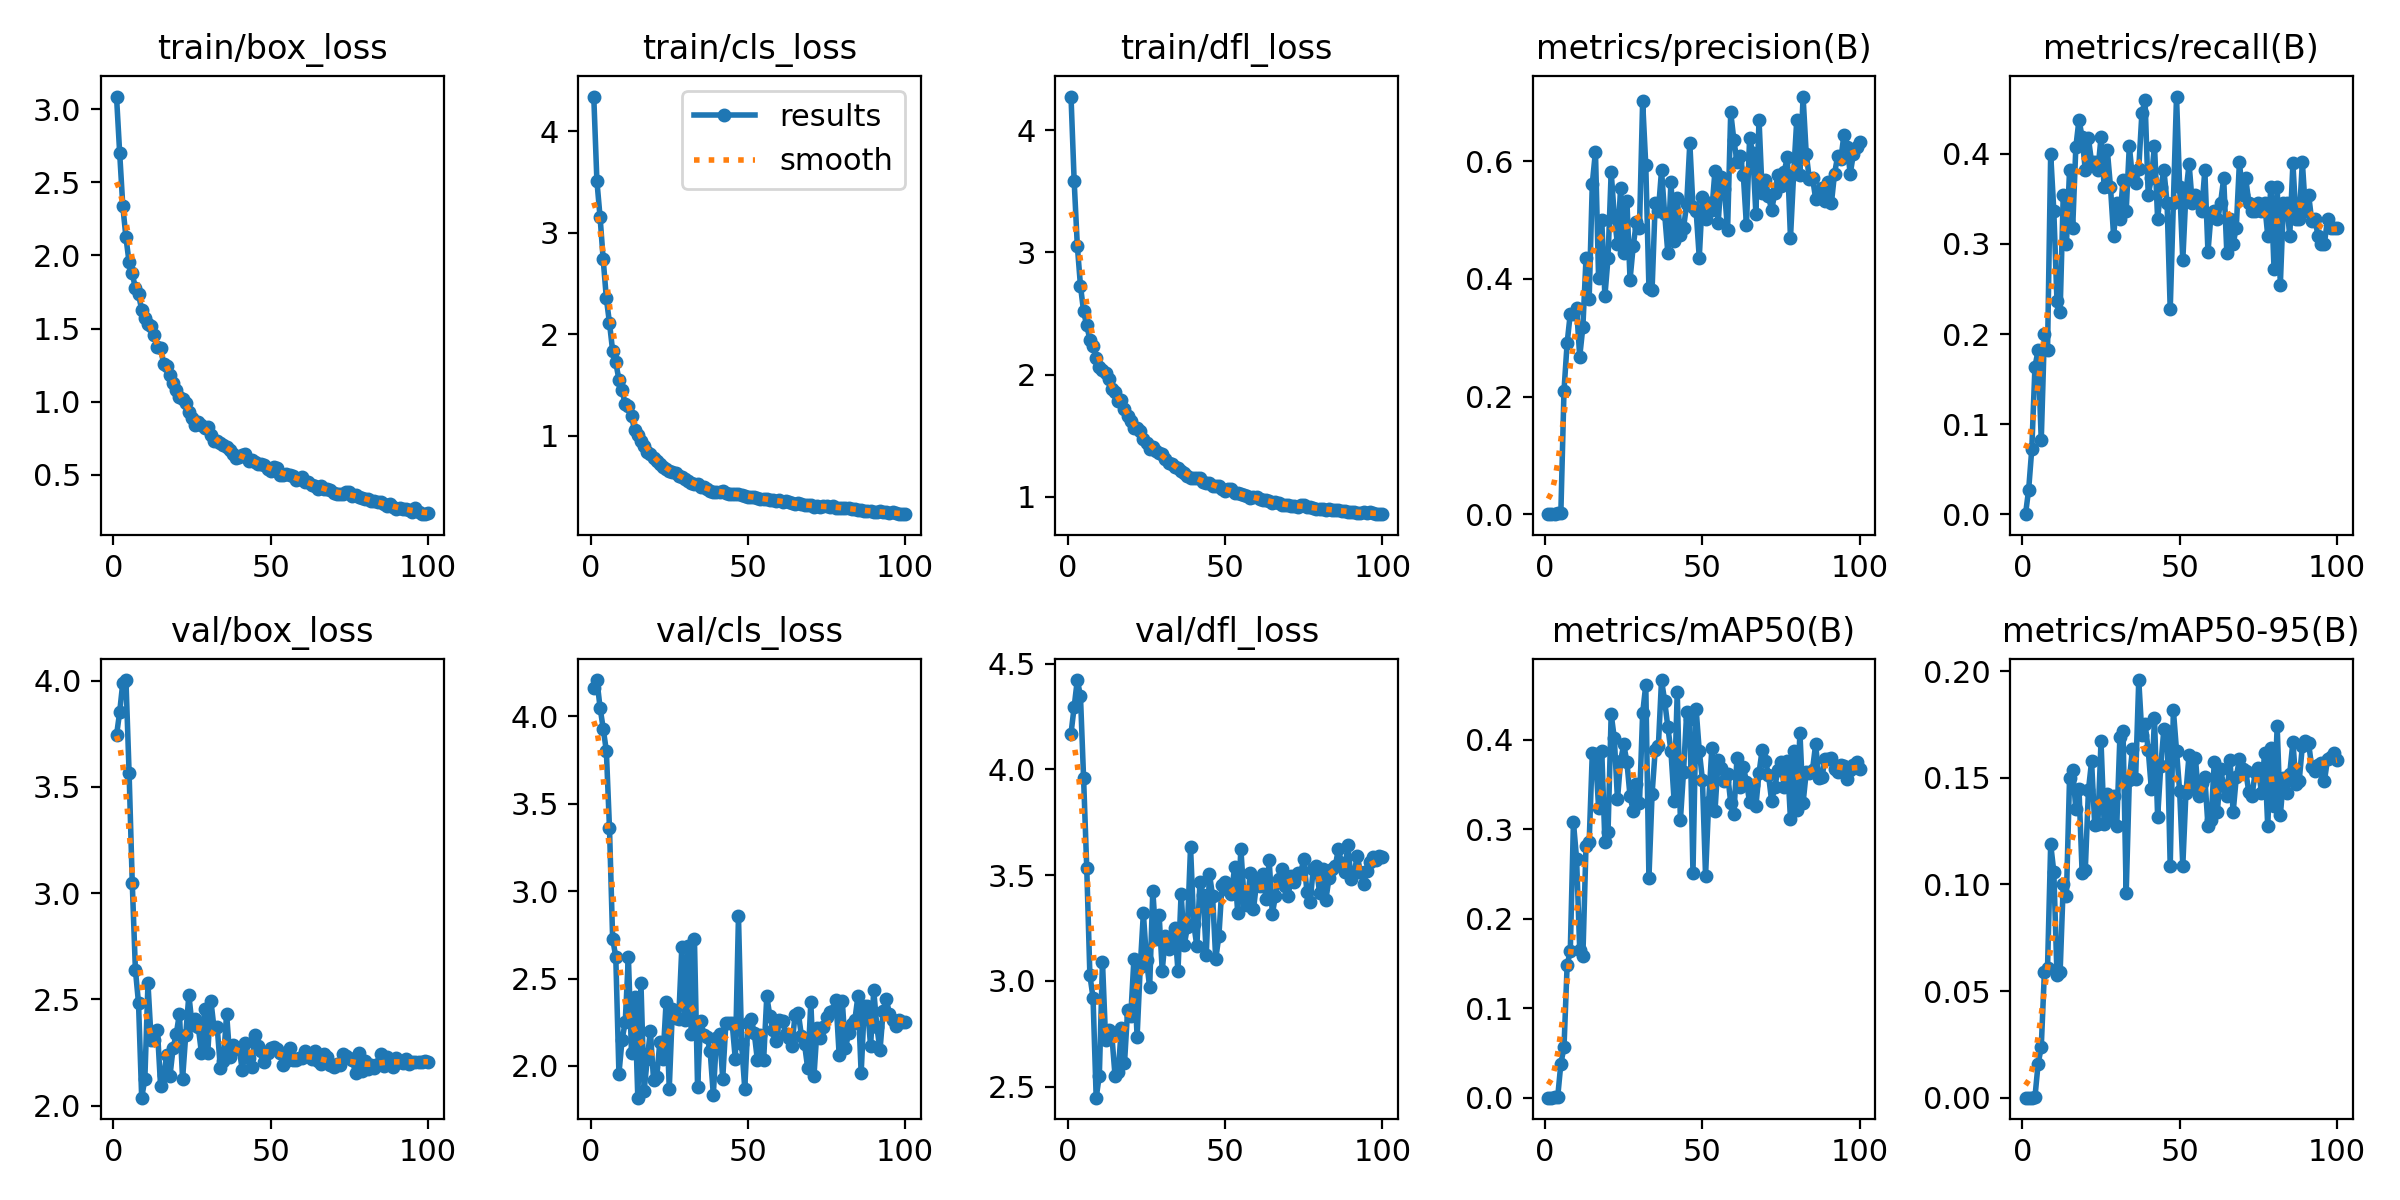

Values plotted in this chart, from the file beside it:
epoch, time, train/box_loss, train/cls_loss, train/dfl_loss, metrics/precision(B), metrics/recall(B), metrics/mAP50(B), metrics/mAP50-95(B), val/box_loss, val/cls_loss, val/dfl_loss, lr/pg0, lr/pg1, lr/pg2
1, 1.461, 3.088, 4.343, 4.275, 0, 0, 0, 0, 3.742, 4.161, 4.17, 0.00046, 0.00046, 0.00046
2, 2.741, 2.704, 3.509, 3.583, 0.00025, 0.02727, 0.00013, 2e-05, 3.852, 4.208, 4.296, 0.0009307, 0.0009307, 0.0009307
3, 4.067, 2.339, 3.156, 3.056, 0.00058, 0.07273, 0.00031, 7e-05, 3.991, 4.051, 4.423, 0.001392, 0.001392, 0.001392
4, 5.378, 2.124, 2.737, 2.728, 0.0013, 0.1636, 0.00081, 0.00023, 4.003, 3.931, 4.348, 0.001844, 0.001844, 0.001844
5, 6.688, 1.952, 2.354, 2.516, 0.00174, 0.1818, 0.03795, 0.01585, 3.565, 3.802, 3.957, 0.001921, 0.001921, 0.001921
6, 7.999, 1.878, 2.108, 2.402, 0.2099, 0.08182, 0.05634, 0.02364, 3.049, 3.359, 3.535, 0.001901, 0.001901, 0.001901
7, 9.3, 1.776, 1.834, 2.286, 0.2911, 0.2, 0.1484, 0.05881, 2.64, 2.727, 3.026, 0.001881, 0.001881, 0.001881
8, 10.61, 1.733, 1.721, 2.234, 0.3412, 0.1818, 0.1639, 0.06102, 2.482, 2.624, 2.922, 0.001861, 0.001861, 0.001861
9, 11.89, 1.629, 1.551, 2.133, 0.341, 0.4, 0.3078, 0.1188, 2.037, 1.955, 2.448, 0.001842, 0.001842, 0.001842
10, 13.13, 1.572, 1.446, 2.062, 0.35, 0.3364, 0.2673, 0.1058, 2.123, 2.151, 2.553, 0.001822, 0.001822, 0.001822
11, 14.3, 1.533, 1.308, 2.035, 0.268, 0.2364, 0.1655, 0.05773, 2.575, 2.25, 3.091, 0.001802, 0.001802, 0.001802
12, 15.55, 1.519, 1.287, 2.011, 0.3183, 0.225, 0.1579, 0.05882, 2.31, 2.626, 2.721, 0.001782, 0.001782, 0.001782
13, 16.81, 1.456, 1.188, 1.962, 0.4352, 0.3545, 0.2819, 0.1002, 2.31, 2.072, 2.769, 0.001762, 0.001762, 0.001762
14, 18.05, 1.376, 1.052, 1.884, 0.3665, 0.3, 0.2857, 0.09444, 2.357, 2.395, 2.738, 0.001743, 0.001743, 0.001743
15, 19.29, 1.366, 1.009, 1.86, 0.5624, 0.3818, 0.3854, 0.1498, 2.094, 1.818, 2.551, 0.001723, 0.001723, 0.001723
16, 20.58, 1.257, 0.9434, 1.784, 0.6167, 0.3182, 0.3838, 0.1535, 2.145, 2.474, 2.569, 0.001703, 0.001703, 0.001703
17, 21.91, 1.243, 0.8923, 1.794, 0.4009, 0.4075, 0.3241, 0.1353, 2.239, 1.856, 2.776, 0.001683, 0.001683, 0.001683
18, 23.14, 1.18, 0.8401, 1.716, 0.5009, 0.438, 0.3882, 0.1445, 2.141, 2.039, 2.611, 0.001663, 0.001663, 0.001663
19, 24.37, 1.129, 0.8209, 1.663, 0.3707, 0.4182, 0.2864, 0.1052, 2.273, 2.199, 2.863, 0.001644, 0.001644, 0.001644
20, 25.59, 1.08, 0.7762, 1.619, 0.436, 0.3818, 0.2974, 0.1067, 2.337, 1.922, 2.836, 0.001624, 0.001624, 0.001624
21, 26.84, 1.03, 0.7492, 1.565, 0.5818, 0.4173, 0.4289, 0.1442, 2.433, 1.935, 3.104, 0.001604, 0.001604, 0.001604
22, 28.14, 1.017, 0.7184, 1.563, 0.5062, 0.3909, 0.4017, 0.1576, 2.125, 2.134, 2.734, 0.001584, 0.001584, 0.001584
23, 29.45, 0.989, 0.6887, 1.542, 0.4591, 0.3909, 0.3335, 0.1279, 2.332, 2.042, 3.064, 0.001564, 0.001564, 0.001564
24, 30.68, 0.9261, 0.67, 1.474, 0.5552, 0.3818, 0.3769, 0.1282, 2.521, 2.368, 3.32, 0.001545, 0.001545, 0.001545
25, 31.85, 0.8871, 0.6474, 1.443, 0.4435, 0.4182, 0.3949, 0.167, 2.381, 1.871, 3.099, 0.001525, 0.001525, 0.001525
26, 33.08, 0.839, 0.6419, 1.395, 0.5319, 0.3636, 0.3753, 0.1282, 2.405, 2.325, 2.969, 0.001505, 0.001505, 0.001505
27, 34.25, 0.8634, 0.6324, 1.407, 0.3989, 0.4042, 0.3368, 0.1425, 2.369, 2.272, 3.428, 0.001485, 0.001485, 0.001485
28, 35.49, 0.8387, 0.6035, 1.375, 0.4557, 0.3636, 0.321, 0.1308, 2.248, 2.27, 3.198, 0.001465, 0.001465, 0.001465
29, 36.72, 0.8176, 0.5924, 1.362, 0.4964, 0.3091, 0.3504, 0.1412, 2.453, 2.682, 3.314, 0.001446, 0.001446, 0.001446
30, 37.91, 0.8283, 0.5706, 1.349, 0.4874, 0.3458, 0.3298, 0.1275, 2.247, 2.261, 3.049, 0.001426, 0.001426, 0.001426
31, 39.11, 0.7714, 0.5472, 1.31, 0.702, 0.3273, 0.4297, 0.169, 2.493, 2.687, 3.213, 0.001406, 0.001406, 0.001406
32, 40.34, 0.7295, 0.5359, 1.277, 0.5932, 0.3712, 0.4617, 0.1717, 2.364, 2.184, 3.149, 0.001386, 0.001386, 0.001386
33, 41.59, 0.7266, 0.5227, 1.271, 0.3851, 0.3364, 0.2456, 0.09579, 2.371, 2.726, 3.166, 0.001366, 0.001366, 0.001366
34, 42.81, 0.7189, 0.5199, 1.245, 0.3818, 0.4091, 0.3396, 0.1488, 2.179, 1.877, 3.251, 0.001347, 0.001347, 0.001347
35, 44.04, 0.7033, 0.4916, 1.234, 0.5295, 0.3727, 0.3888, 0.1635, 2.212, 2.259, 3.047, 0.001327, 0.001327, 0.001327
36, 45.2, 0.6863, 0.4931, 1.209, 0.5158, 0.368, 0.3931, 0.1496, 2.432, 2.178, 3.413, 0.001307, 0.001307, 0.001307
37, 46.35, 0.6666, 0.4726, 1.195, 0.5845, 0.3837, 0.467, 0.1958, 2.227, 2.167, 3.171, 0.001287, 0.001287, 0.001287
38, 47.64, 0.6419, 0.4565, 1.173, 0.5105, 0.4455, 0.4437, 0.1701, 2.285, 2.084, 3.254, 0.001267, 0.001267, 0.001267
39, 48.91, 0.6163, 0.4469, 1.151, 0.445, 0.4593, 0.4148, 0.175, 2.27, 1.834, 3.632, 0.001248, 0.001248, 0.001248
40, 50.16, 0.6196, 0.4434, 1.156, 0.5654, 0.3545, 0.3872, 0.1631, 2.267, 2.16, 3.271, 0.001228, 0.001228, 0.001228
41, 51.41, 0.6319, 0.4456, 1.157, 0.4644, 0.3727, 0.3322, 0.1448, 2.165, 2.183, 3.164, 0.001208, 0.001208, 0.001208
42, 52.67, 0.6392, 0.4545, 1.158, 0.537, 0.4091, 0.4537, 0.1779, 2.292, 1.927, 3.469, 0.001188, 0.001188, 0.001188
43, 53.93, 0.5936, 0.4372, 1.119, 0.4754, 0.3273, 0.3103, 0.1315, 2.226, 2.248, 3.406, 0.001168, 0.001168, 0.001168
44, 55.21, 0.5989, 0.4244, 1.111, 0.4872, 0.3636, 0.3644, 0.1555, 2.18, 2.248, 3.124, 0.001149, 0.001149, 0.001149
45, 56.45, 0.5853, 0.4255, 1.111, 0.527, 0.3818, 0.4307, 0.173, 2.332, 2.243, 3.506, 0.001129, 0.001129, 0.001129
46, 57.72, 0.5699, 0.4235, 1.093, 0.6312, 0.3454, 0.4238, 0.1718, 2.279, 2.037, 3.403, 0.001109, 0.001109, 0.001109
47, 58.99, 0.5728, 0.4193, 1.09, 0.5226, 0.2273, 0.2512, 0.1084, 2.256, 2.856, 3.104, 0.001089, 0.001089, 0.001089
48, 60.24, 0.5625, 0.4128, 1.087, 0.5163, 0.3454, 0.4345, 0.1817, 2.206, 2.124, 3.212, 0.001069, 0.001069, 0.001069
49, 61.5, 0.5385, 0.4022, 1.066, 0.4363, 0.4636, 0.3879, 0.1627, 2.248, 1.87, 3.453, 0.00105, 0.00105, 0.00105
50, 62.74, 0.5267, 0.3971, 1.048, 0.5401, 0.3636, 0.3557, 0.1436, 2.273, 2.244, 3.469, 0.00103, 0.00103, 0.00103
51, 63.99, 0.5503, 0.3961, 1.061, 0.5012, 0.2818, 0.248, 0.1088, 2.274, 2.27, 3.432, 0.00101, 0.00101, 0.00101
52, 65.24, 0.5445, 0.397, 1.062, 0.5288, 0.3571, 0.3309, 0.143, 2.265, 2.191, 3.411, 0.0009902, 0.0009902, 0.0009902
53, 66.48, 0.4992, 0.3856, 1.028, 0.5168, 0.389, 0.3909, 0.1608, 2.249, 2.035, 3.538, 0.0009704, 0.0009704, 0.0009704
54, 67.71, 0.4974, 0.3782, 1.031, 0.5843, 0.3454, 0.3204, 0.1451, 2.191, 2.177, 3.321, 0.0009506, 0.0009506, 0.0009506
55, 69, 0.5017, 0.3759, 1.024, 0.4947, 0.3545, 0.3776, 0.1594, 2.208, 2.033, 3.624, 0.0009308, 0.0009308, 0.0009308
56, 70.25, 0.4978, 0.3703, 1.012, 0.5735, 0.3454, 0.3684, 0.1412, 2.27, 2.398, 3.392, 0.000911, 0.000911, 0.000911
57, 71.49, 0.491, 0.3674, 1.01, 0.5524, 0.3364, 0.3542, 0.1474, 2.212, 2.283, 3.359, 0.0008912, 0.0008912, 0.0008912
58, 72.65, 0.4602, 0.3619, 0.9942, 0.4825, 0.3818, 0.3622, 0.1502, 2.213, 2.205, 3.511, 0.0008714, 0.0008714, 0.0008714
59, 73.91, 0.4673, 0.3519, 0.9988, 0.6833, 0.2909, 0.3297, 0.1274, 2.225, 2.145, 3.339, 0.0008516, 0.0008516, 0.0008516
60, 75.12, 0.481, 0.3624, 0.9999, 0.6364, 0.3341, 0.3169, 0.1301, 2.222, 2.262, 3.466, 0.0008318, 0.0008318, 0.0008318
... 40 more rows
